Photos from the image-classification dataset "data" in the GitHub repository jiaming-cs/drawToLean. Its 4 classes are: banana, apple, bus, fish.

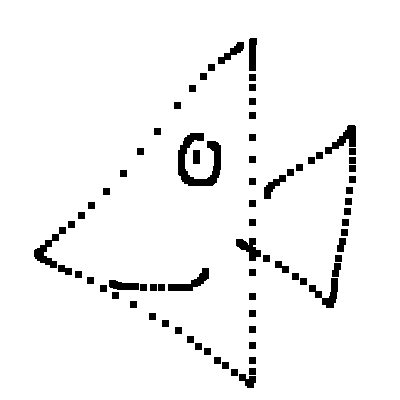
Label: fish

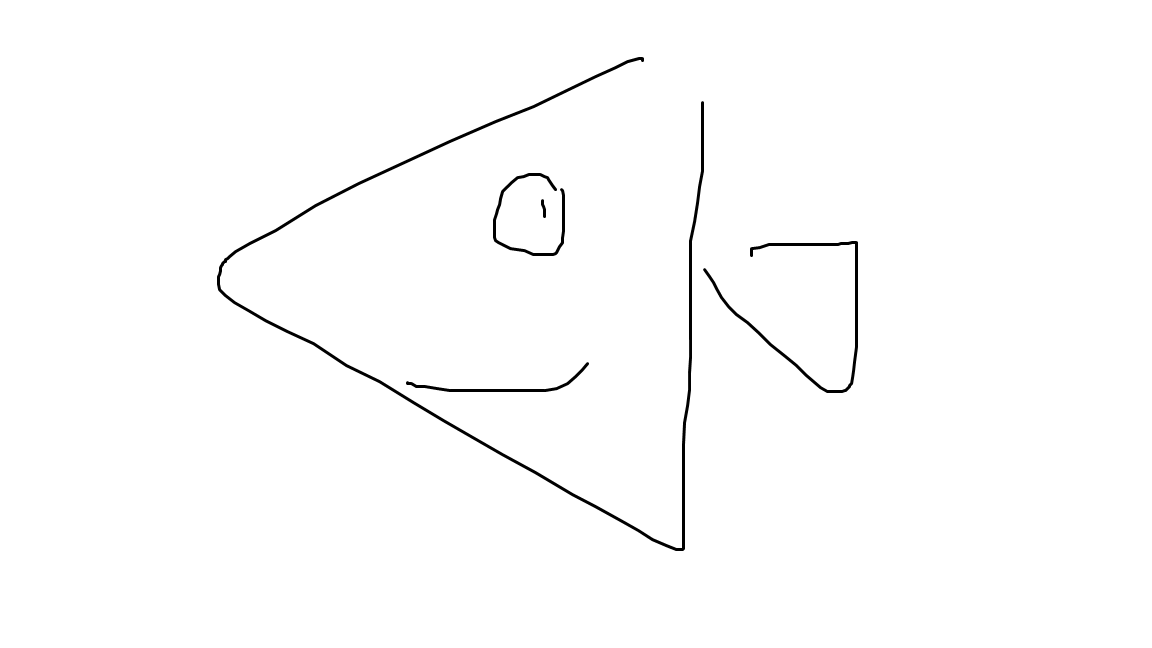
Label: fish

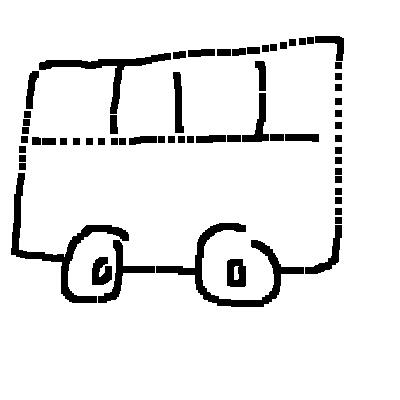
Label: bus

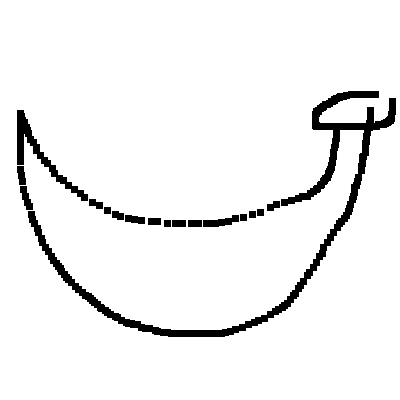
Label: banana

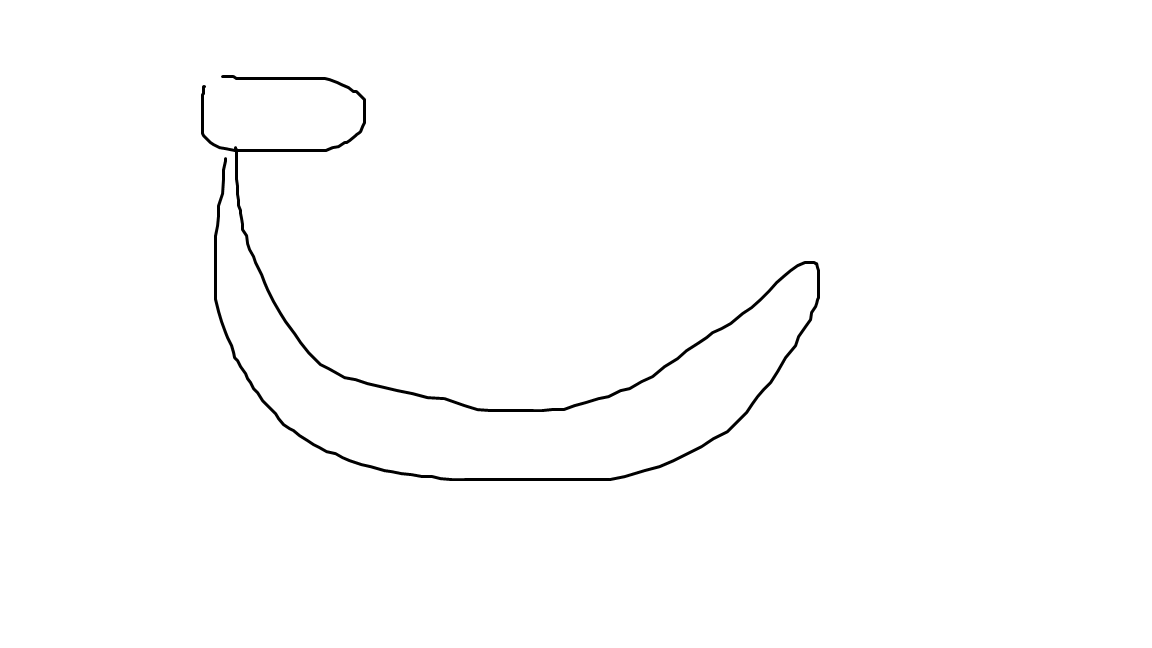
Label: banana

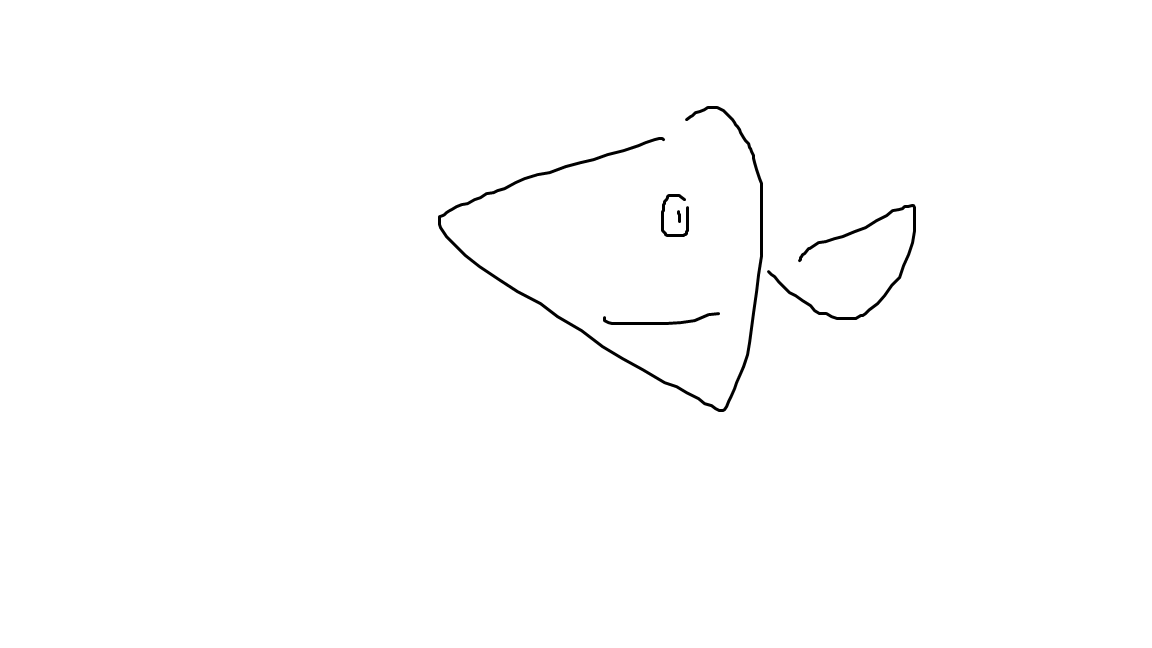
Label: fish
